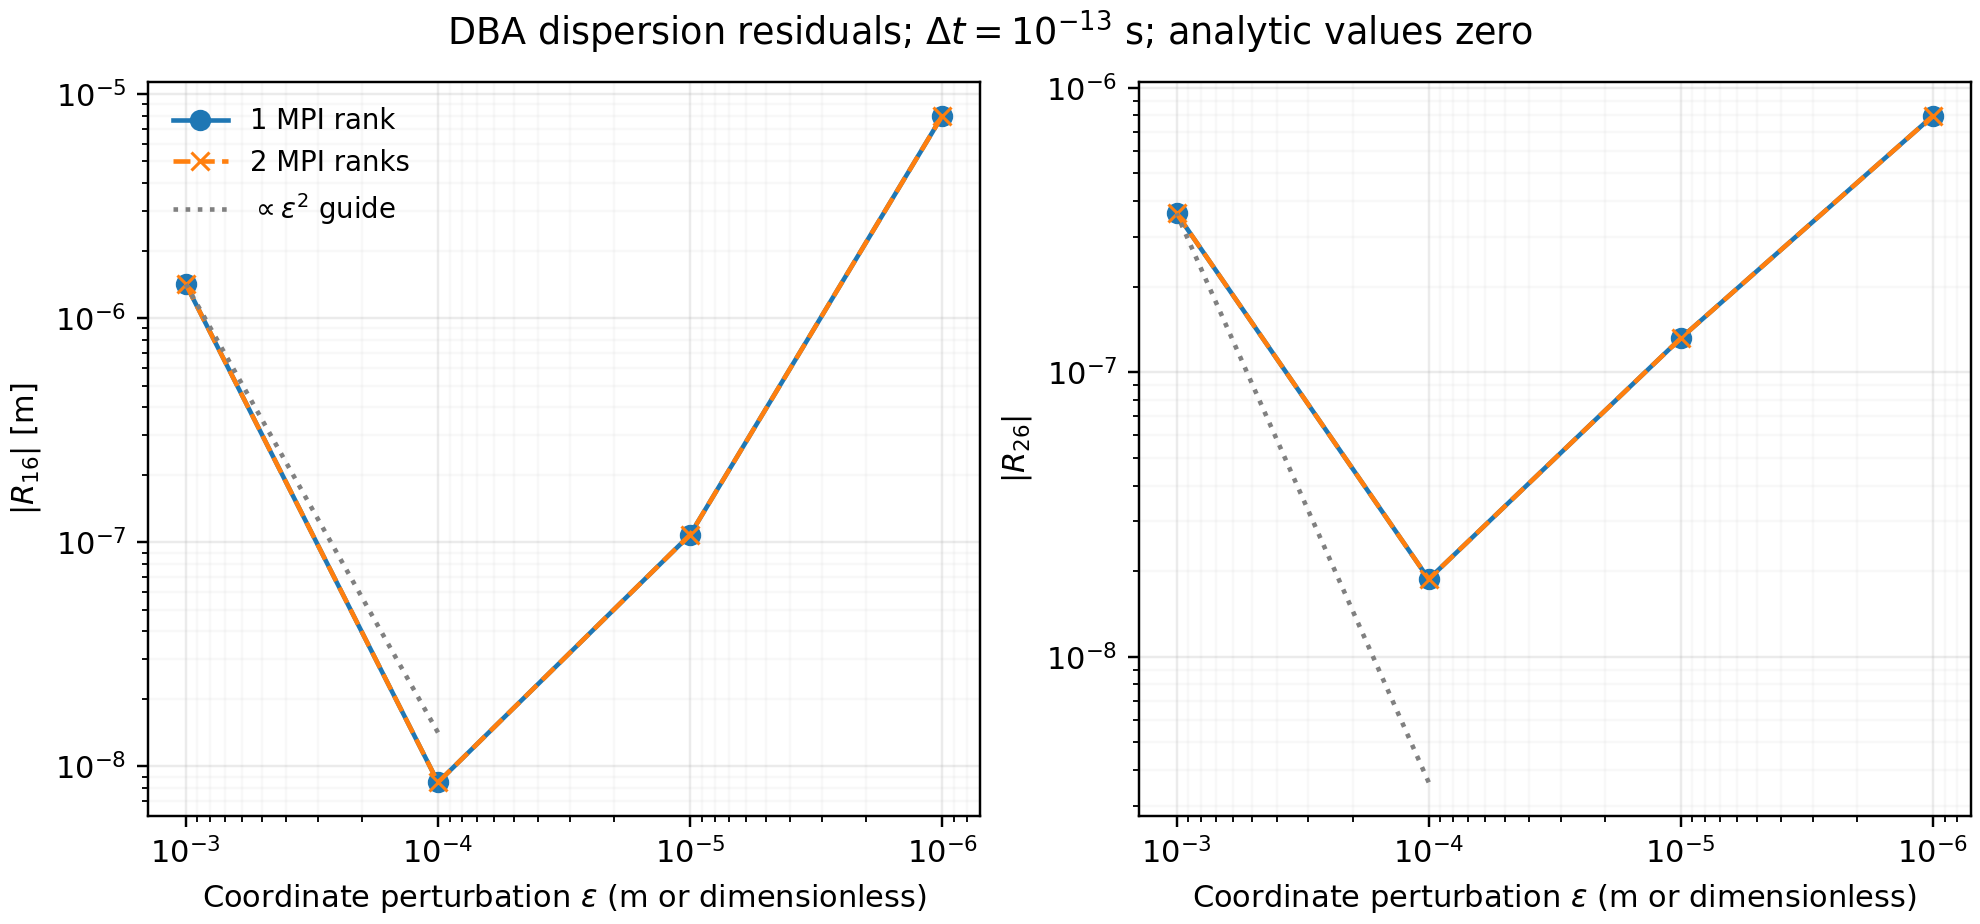

Source data for this figure (header and first rows):
dt_s, status, reason, full_matrix_error, R16, R26, abs_R16, abs_R26, dispersion_error, determinant_error, canonical_J_error, epsilon, ranks, mpi_matrix_max_difference
1.000000000000e-13, OK, , 5.395236589933e-06, -1.416115714456e-06, -3.617474478825e-07, 1.416115714456e-06, 3.617474478825e-07, 1.416115714456e-06, 1.765487000000e-07, 2.296295100000e-07, 1.000000000000e-03, 1, 0.000000000000e+00
1.000000000000e-13, OK, , 9.610313632852e-08, -8.487746075898e-09, 1.875594965601e-08, 8.487746075898e-09, 1.875594965601e-08, 1.875594965601e-08, 1.864152600000e-09, 6.034380800000e-08, 1.000000000000e-04, 1, 0.000000000000e+00
1.000000000000e-13, OK, , 4.252702123786e-07, -1.081297823455e-07, 1.318701673318e-07, 1.081297823455e-07, 1.318701673318e-07, 1.318701673318e-07, 6.645471100000e-09, 7.375885800000e-07, 1.000000000000e-05, 1, 0.000000000000e+00
1.000000000000e-13, OK, , 7.989188119014e-06, -7.989188119347e-06, -7.976135776964e-07, 7.989188119347e-06, 7.976135776964e-07, 7.989188119347e-06, 1.983597200000e-08, 1.747449400000e-05, 1.000000000000e-06, 1, 0.000000000000e+00
1.000000000000e-13, OK, , 5.395236589933e-06, -1.416115714456e-06, -3.617474478825e-07, 1.416115714456e-06, 3.617474478825e-07, 1.416115714456e-06, 1.765487000000e-07, 2.296295100000e-07, 1.000000000000e-03, 2, 0.000000000000e+00
1.000000000000e-13, OK, , 9.610313632852e-08, -8.487746075898e-09, 1.875594965601e-08, 8.487746075898e-09, 1.875594965601e-08, 1.875594965601e-08, 1.864152600000e-09, 6.034380800000e-08, 1.000000000000e-04, 2, 0.000000000000e+00
1.000000000000e-13, OK, , 4.252702123786e-07, -1.081297823455e-07, 1.318701673318e-07, 1.081297823455e-07, 1.318701673318e-07, 1.318701673318e-07, 6.645471100000e-09, 7.375885800000e-07, 1.000000000000e-05, 2, 0.000000000000e+00
1.000000000000e-13, OK, , 7.989188119014e-06, -7.989188119347e-06, -7.976135776964e-07, 7.989188119347e-06, 7.976135776964e-07, 7.989188119347e-06, 1.983597200000e-08, 1.747449400000e-05, 1.000000000000e-06, 2, 0.000000000000e+00
